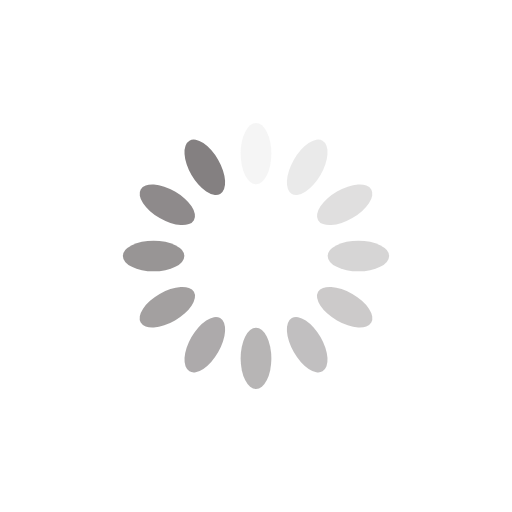
t = 0.00 s
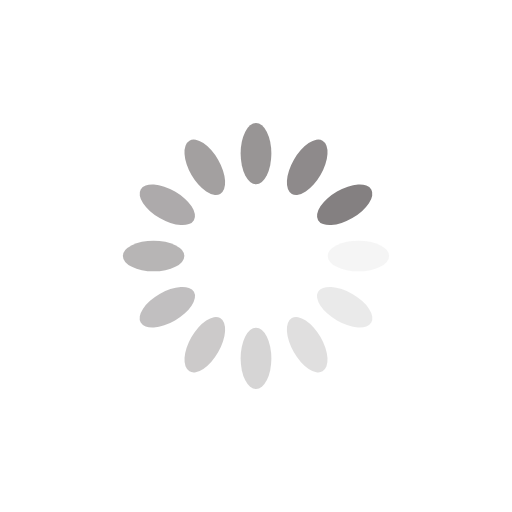
t = 0.25 s
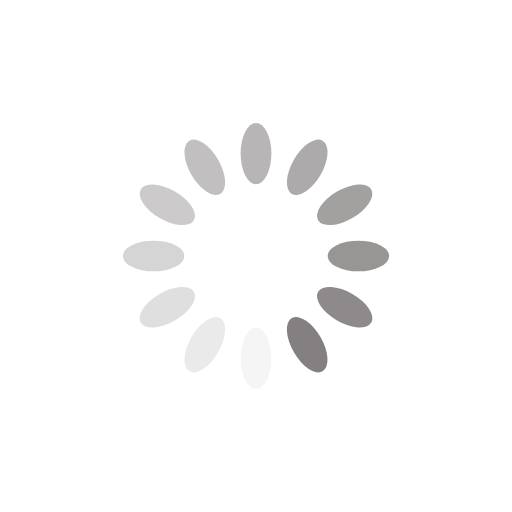
t = 0.50 s
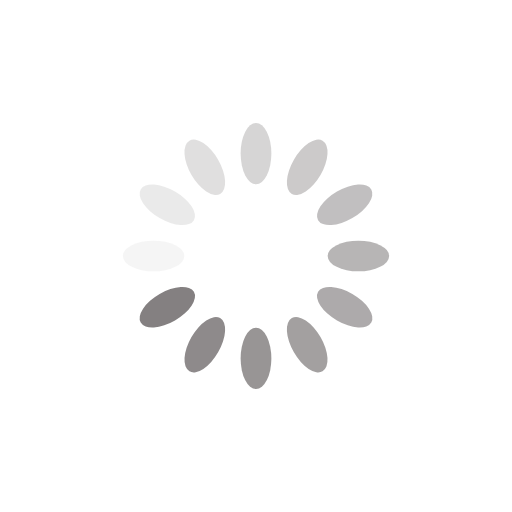
t = 0.75 s

The animated SVG that drew these frames (rendered in a browser with its animation timeline set to each time). Animation: 12 SMIL elements (animate=12); one cycle of 1.00 s, repeats indefinitely.

<?xml version="1.0" encoding="utf-8"?>
<svg xmlns="http://www.w3.org/2000/svg" xmlns:xlink="http://www.w3.org/1999/xlink" style="margin: auto; background-image: none; display: block; shape-rendering: auto;" width="200px" height="200px" viewBox="0 0 100 100" preserveAspectRatio="xMidYMid">
<g transform="rotate(0 50 50)">
  <rect x="47" y="24" rx="3" ry="6" width="6" height="12" fill="#848081">
    <animate attributeName="opacity" values="1;0" keyTimes="0;1" dur="1s" begin="-0.9166666666666666s" repeatCount="indefinite"></animate>
  </rect>
</g><g transform="rotate(30 50 50)">
  <rect x="47" y="24" rx="3" ry="6" width="6" height="12" fill="#848081">
    <animate attributeName="opacity" values="1;0" keyTimes="0;1" dur="1s" begin="-0.8333333333333334s" repeatCount="indefinite"></animate>
  </rect>
</g><g transform="rotate(60 50 50)">
  <rect x="47" y="24" rx="3" ry="6" width="6" height="12" fill="#848081">
    <animate attributeName="opacity" values="1;0" keyTimes="0;1" dur="1s" begin="-0.75s" repeatCount="indefinite"></animate>
  </rect>
</g><g transform="rotate(90 50 50)">
  <rect x="47" y="24" rx="3" ry="6" width="6" height="12" fill="#848081">
    <animate attributeName="opacity" values="1;0" keyTimes="0;1" dur="1s" begin="-0.6666666666666666s" repeatCount="indefinite"></animate>
  </rect>
</g><g transform="rotate(120 50 50)">
  <rect x="47" y="24" rx="3" ry="6" width="6" height="12" fill="#848081">
    <animate attributeName="opacity" values="1;0" keyTimes="0;1" dur="1s" begin="-0.5833333333333334s" repeatCount="indefinite"></animate>
  </rect>
</g><g transform="rotate(150 50 50)">
  <rect x="47" y="24" rx="3" ry="6" width="6" height="12" fill="#848081">
    <animate attributeName="opacity" values="1;0" keyTimes="0;1" dur="1s" begin="-0.5s" repeatCount="indefinite"></animate>
  </rect>
</g><g transform="rotate(180 50 50)">
  <rect x="47" y="24" rx="3" ry="6" width="6" height="12" fill="#848081">
    <animate attributeName="opacity" values="1;0" keyTimes="0;1" dur="1s" begin="-0.4166666666666667s" repeatCount="indefinite"></animate>
  </rect>
</g><g transform="rotate(210 50 50)">
  <rect x="47" y="24" rx="3" ry="6" width="6" height="12" fill="#848081">
    <animate attributeName="opacity" values="1;0" keyTimes="0;1" dur="1s" begin="-0.3333333333333333s" repeatCount="indefinite"></animate>
  </rect>
</g><g transform="rotate(240 50 50)">
  <rect x="47" y="24" rx="3" ry="6" width="6" height="12" fill="#848081">
    <animate attributeName="opacity" values="1;0" keyTimes="0;1" dur="1s" begin="-0.25s" repeatCount="indefinite"></animate>
  </rect>
</g><g transform="rotate(270 50 50)">
  <rect x="47" y="24" rx="3" ry="6" width="6" height="12" fill="#848081">
    <animate attributeName="opacity" values="1;0" keyTimes="0;1" dur="1s" begin="-0.16666666666666666s" repeatCount="indefinite"></animate>
  </rect>
</g><g transform="rotate(300 50 50)">
  <rect x="47" y="24" rx="3" ry="6" width="6" height="12" fill="#848081">
    <animate attributeName="opacity" values="1;0" keyTimes="0;1" dur="1s" begin="-0.08333333333333333s" repeatCount="indefinite"></animate>
  </rect>
</g><g transform="rotate(330 50 50)">
  <rect x="47" y="24" rx="3" ry="6" width="6" height="12" fill="#848081">
    <animate attributeName="opacity" values="1;0" keyTimes="0;1" dur="1s" begin="0s" repeatCount="indefinite"></animate>
  </rect>
</g>
<!-- [ldio] generated by https://loading.io/ --></svg>
